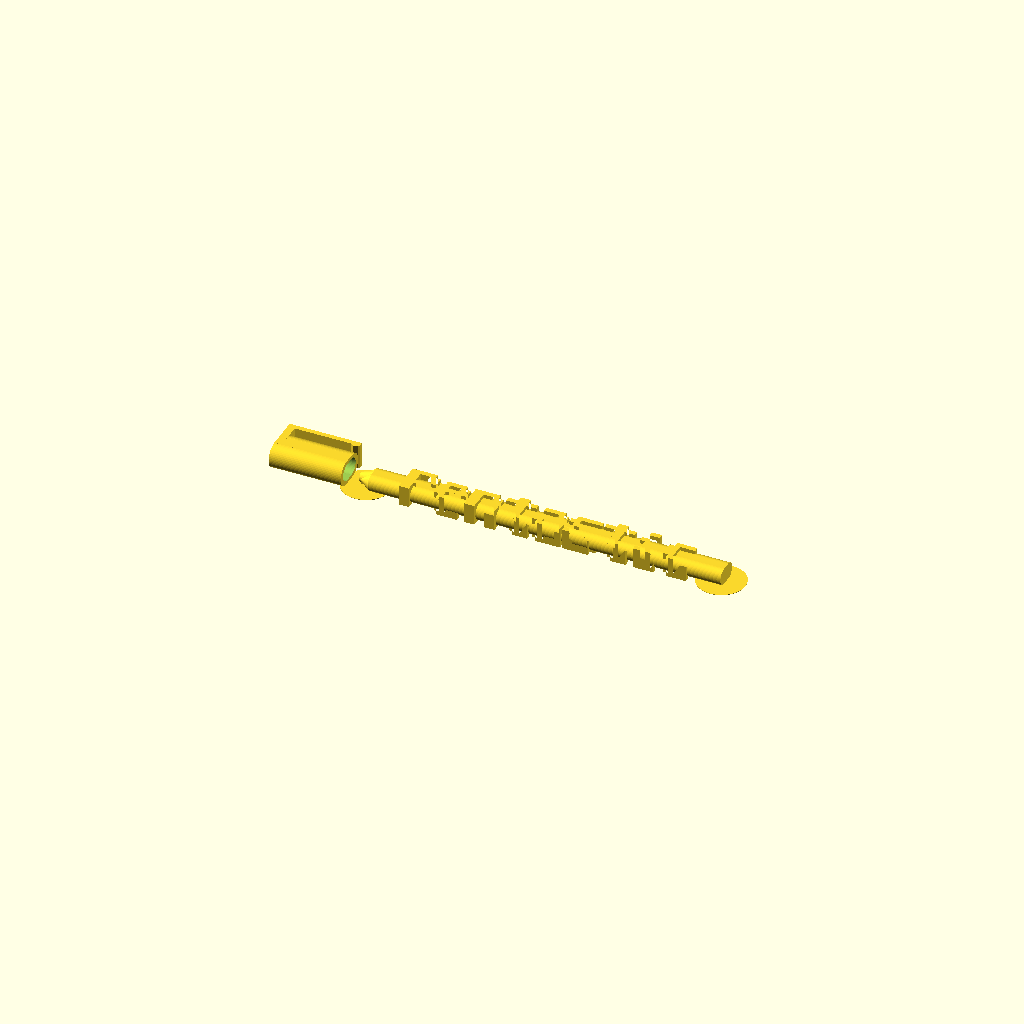
Cell 1: rendered with the file's own defaults.
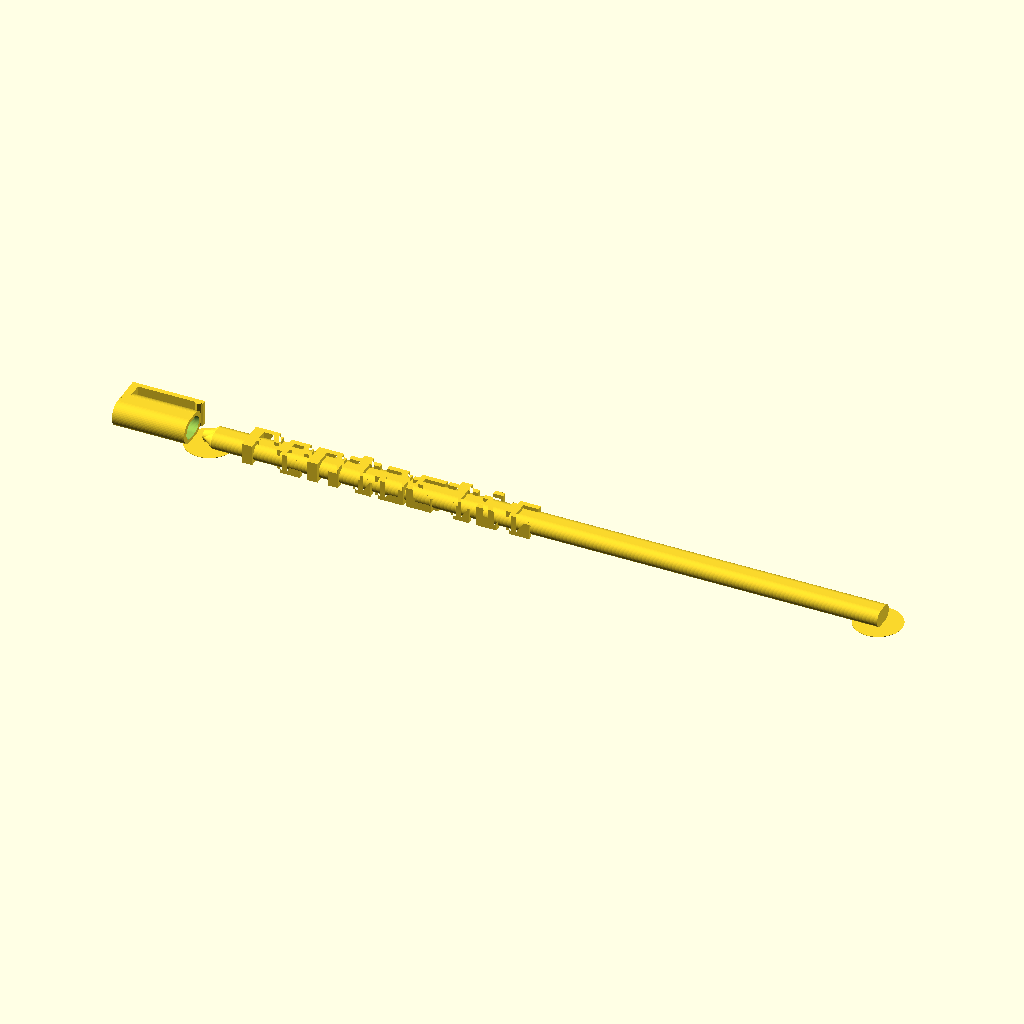
Cell 2 — inner_length set to 280, the other parameters unchanged.
All cells are drawn from one camera (rotation 55°, 0°, 25°, orthographic, colour scheme Cornfield), so only the parameter changes between them.
Source of the model, inputs/thingiverse/files/thing-131840/Advanced-Word-Pen/Word-Pen.scad:
// Advanced Customizable Word Pen

use <MCAD/fonts.scad>

wordpen(mode=object);

/* [Word] */

// choose which part of the pen to render
object=1;//[1:All,2:Pen Only,3:Cap Only]

// the word to display on the pen
word = "Pentastic";

// generate single layer helper-tabs
helper_tabs=1;//[0:Disable,1:Enable]

/* [Cartridge] */

// the diameter of hole for the ball point tip
tip_diameter = 2.4;

// the diameter of the pen ink inner tube
inner_diameter = 3.4;

// the length of the entire pen inner (minus the ball point tip protrusion)
inner_length = 140;

/* [Body] */

// overall thickness of the pen
pen_thickness = 7;

// the lenfth of the lid
lid_length = 30;

// the gap between the pen body and pen lid
tolerance=0.2;

// the relative size of the font
font_scale = 2.1;

// the relative space between letters
font_spacing = 0.81;

/* [Hidden] */ //////////////////////////////////////////////////////////////////

top_offset=1.2*1;
font_height = pen_thickness + 1.5;
the_font = 8bit_polyfont();
x_shift = the_font[0][0] * font_spacing;
y_shift = the_font[0][1];
the_indicies = search(word,the_font[2],1,1);
word_size = len(the_indicies);
word_offset =  word_size < 8 ? (8 - word_size) / 2 : 0;
word_length = (word_size+2)*x_shift*font_scale;
pen_length = word_length > inner_length ? word_length : inner_length;
tip_radius = tip_diameter/2;
inner_radius = inner_diameter/2;
inner_thickness = pen_thickness-2.5;
lid_thickness = pen_thickness+3.2;
lid_hole = pen_thickness+tolerance*2;

module testpen() {
difference() {
wordpen();
translate([0,0,pen_thickness]) cube([300,30,pen_thickness], center=true);
}}

module wordpen(mode=1) {
	translate([-(pen_length - 30)/2,0,0]) difference() {
		union() {
			if(mode!=3) {
				translate([0,0,pen_thickness/2]) {
					pen();
					// Create the Text
					scale([font_scale,font_scale,1]) {
					for( j=[0:(word_size-1)] )
						translate([(j+top_offset+word_offset)*x_shift, -y_shift/2, -pen_thickness/2]) {
							linear_extrude(height=font_height)
								polygon(points=the_font[2][the_indicies[j]][6][0], paths=the_font[2][the_indicies[j]][6][1]);
						}
					}
					// End Pen
				}
				if(helper_tabs) {
					// Helper discs
					translate([pen_length, 0, 0]) cylinder(h=0.15, r=10);
					translate([0, -0.25, 0]) cube([5, 0.5, pen_thickness/2]);
				}
			}
			if(mode!=2) {
				lid();
			}
			if(helper_tabs) {
				translate([2, 0, 0]) cylinder(h=0.15, r=10);
			}
		}
		if(mode!=3) translate([0,0,pen_thickness/2]) {
			// Pen cut outs
			translate([8,-inner_thickness/4, 0]) rotate(a=[0, 90, 0]) cylinder(h=inner_length-15, r=inner_thickness/2, $fn=50);
			translate([8,-inner_thickness/4,-inner_thickness/2]) cube([inner_length-15, inner_thickness/2, inner_thickness]);
			translate([8, inner_thickness/4, 0]) rotate(a=[0, 90, 0]) cylinder(h=inner_length-15, r=inner_thickness/2, $fn=50);
			translate([-5, 0, 0]) rotate(a=[0, 90, 0]) cylinder(h=15, r=tip_radius, $fn=50);
			translate([3, 0, 0]) rotate(a=[0, 90, 0]) cylinder(h=inner_length-3, r=inner_radius, $fn=50);
               // tail
               if(pen_length > inner_length) {
			  translate([inner_length + 4,-inner_thickness/4, 0]) rotate(a=[0, 90, 0]) cylinder(h=pen_length-inner_length-5, r=inner_thickness/2, $fn=50);
			  translate([inner_length + 4,-inner_thickness/4,-inner_thickness/2]) cube([pen_length-inner_length-5, inner_thickness/2, inner_thickness]);
			  translate([inner_length + 4, inner_thickness/4, 0]) rotate(a=[0, 90, 0]) cylinder(h=pen_length-inner_length-5, r=inner_thickness/2, $fn=50);
               }
		}
	}
}

module pen() render() {
// Pen Tip
translate([0,-pen_thickness/4, 0]) rotate(a=[0, 90, 0]) cylinder(h=5, r1=0, r2=pen_thickness/2, $fn=50);
if(tip_radius+0.5 < pen_thickness/3.5) {
	rotate(a=[0, 90, 0]) cylinder(h=5, r1=pen_thickness/3.5, r2 =pen_thickness/2, $fn=50);
}
else {
	rotate(a=[0, 90, 0]) cylinder(h=5, r1=tip_radius+0.5, r2 =pen_thickness/2, $fn=50);
}
translate([0, pen_thickness/4, 0]) rotate(a=[0, 90, 0]) cylinder(h=5, r1=0, r2=pen_thickness/2, $fn=50);
// Main body
translate([5,-pen_thickness/4, 0]) rotate(a=[0, 90, 0]) cylinder(h=pen_length-3, r=pen_thickness/2, $fn=50);
translate([5,-pen_thickness/4,-pen_thickness/2]) cube([pen_length-3, pen_thickness/2, pen_thickness]);
translate([5, pen_thickness/4, 0]) rotate(a=[0, 90, 0]) cylinder(h=pen_length-3, r=pen_thickness/2, $fn=50);
}

module lid() translate([0,0,lid_thickness/2]) difference() {
union(){
	// Lid
	translate([-lid_length-5,-lid_thickness/4, 0]) rotate(a=[0, 90, 0]) cylinder(h=lid_length, r=lid_thickness/2, $fn=50);
	translate([-lid_length-5,-lid_thickness/4,-lid_thickness/2]) cube([lid_length, lid_thickness/2, lid_thickness]);
	translate([-lid_length-5,lid_thickness/4],0) rotate(a=[0, 90, 0]) cylinder(h=lid_length, r=lid_thickness/2, $fn=50);
	translate([-lid_length-5,0,-lid_thickness/2]) cube([3, (lid_thickness*3/4)+1.5, lid_thickness]);
	translate([-lid_length-5,(lid_thickness*3/4)+1.5,-lid_thickness/2]) cube([lid_length, 2, lid_thickness]);
	translate([-7,(lid_thickness*3/4)+0.1,-lid_thickness/2]) rotate(a=[0, 0, 45]) cube([2, 2, lid_thickness]);
}
union(){
	// Lid cut outs
	translate([-lid_length-2,-lid_hole/4, 0]) rotate(a=[0, 90, 0]) cylinder(h=lid_length, r=lid_hole/2, $fn=50);
	translate([-lid_length-2,-lid_hole/4,-lid_hole/2]) cube([lid_length, lid_hole/2, lid_hole]);
	translate([-lid_length-2, lid_hole/4, 0]) rotate(a=[0, 90, 0]) cylinder(h=lid_length, r=lid_hole/2, $fn=50);
}}
Parameter table extracted from the source (name, type, default, range or options):
object: number, default 1, options 1, 2, 3
word: string, default "Pentastic"
helper_tabs: number, default 1, options 0, 1
tip_diameter: number, default 2.4
inner_diameter: number, default 3.4
inner_length: number, default 140
pen_thickness: number, default 7
lid_length: number, default 30
tolerance: number, default 0.2
font_scale: number, default 2.1
font_spacing: number, default 0.81
